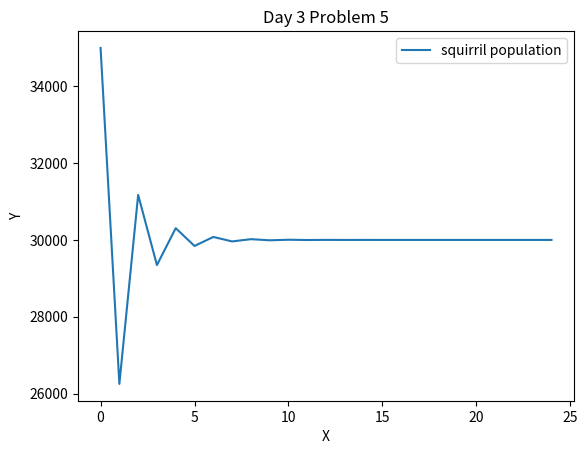

Source code (Python):
import matplotlib.pyplot as plt
count = 0
max_depth = 25
x_list = [0]
y_list = [35_000]

def problem_5(p):
    """aaa"""
    global max_depth 
    max_depth -= 1
    if max_depth > 0:
        new_p = 2.5*p -0.00005*p**2
        y_list.append(new_p)
        global count
        count += 1
        x_list.append(count)
        problem_5(new_p)
    else:
        print(f"X: {x_list}")
        print(f"Y: {y_list}")
        
        plt.xlabel("X")
        plt.ylabel("Y")
        plt.title("Day 3 Problem 5")
        
        plt.plot(x_list,y_list, label="squirril population")
        leg = plt.legend(loc='upper right')
        plt.show()

problem_5(y_list[0])
